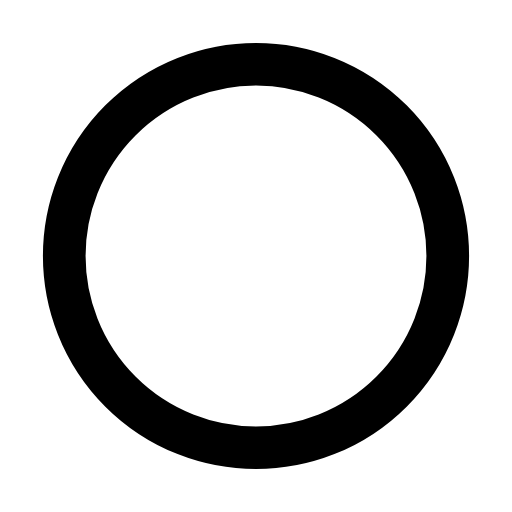
t = 0.00 s
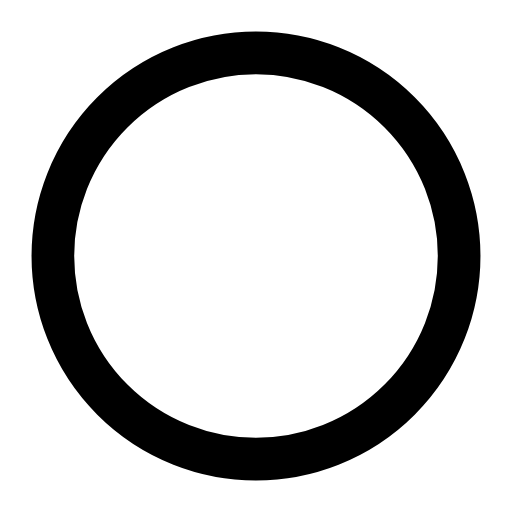
t = 0.26 s
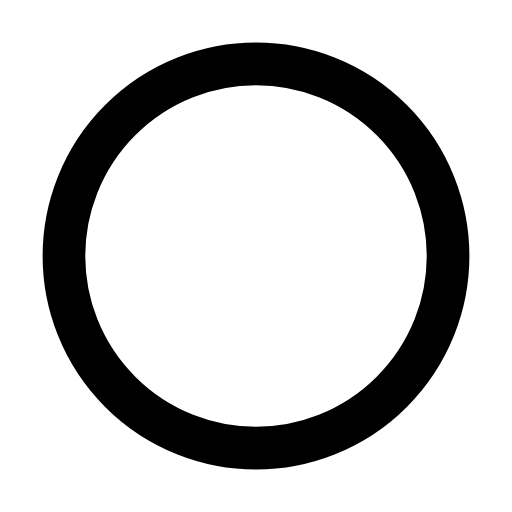
t = 0.49 s
t = 0.68 s: frame unchanged from t = 0.00 s, image omitted
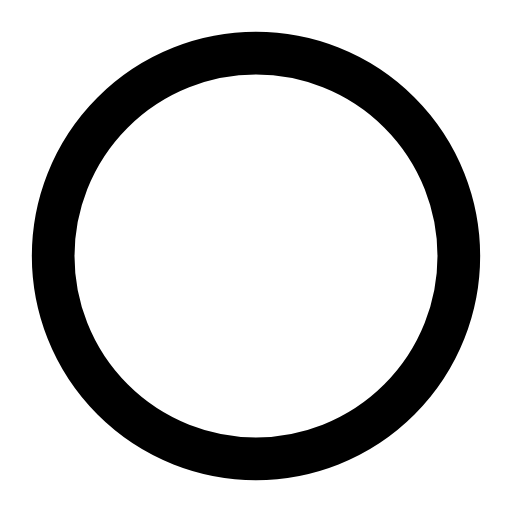
t = 0.93 s
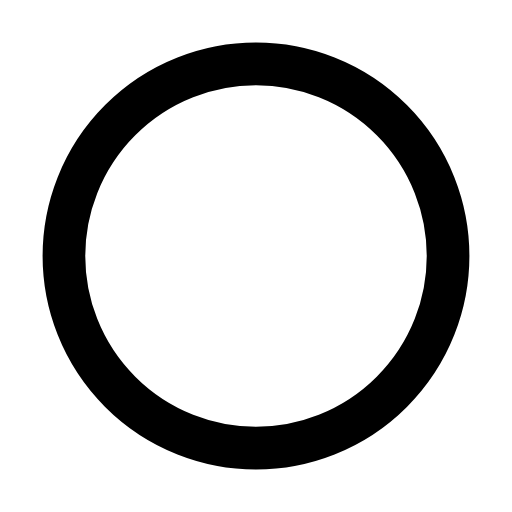
t = 1.14 s

The animated SVG that drew these frames (rendered in a browser with its animation timeline set to each time). Animation: 1 SMIL element (animate=1); one cycle of 1.40 s, repeats indefinitely.

<svg xmlns="http://www.w3.org/2000/svg" width="24" height="24" viewBox="0 0 24 24" fill="none"><g transform="translate(-0.84 -0.84) scale(1.07)"><circle stroke="currentColor" stroke-width="1.869" stroke-linecap="round" stroke-linejoin="round" fill="none" cx="12" cy="12" r="8.4"><animate attributeName="r" values="8.4;8.9;8.4;8.4;8.9;8.4;8.4" keyTimes="0;0.2475;0.45;0.6;0.735;0.9;1" dur="1.4s" repeatCount="indefinite" calcMode="spline" keySplines="0.16 1 0.3 1;0.16 1 0.3 1;0.16 1 0.3 1;0.16 1 0.3 1;0.16 1 0.3 1;0.16 1 0.3 1"/></circle></g></svg>
